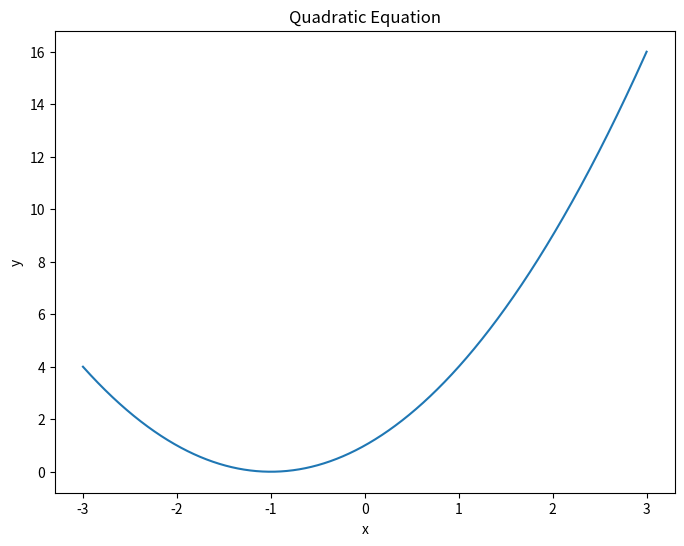

Recreate this plot in Python.
# import matplotlib as plt
from matplotlib import pyplot as plt
import numpy
import numpy as np


# https://matplotlib.org/
# https://github.com/matplotlib/matplotlib

# TODO:


# Matplotlib produces publication-quality figures in a variety of hardcopy
# formats and interactive environments across platforms. Matplotlib can be
# used in Python scripts, Python/IPython shells, web application servers,
# and various graphical user interface toolkits.


def show_quadratic(a, b, c):
    """
    求解二次方程 ax^2 + bx + c = 0
    :param a: 二次项系数
    :param b: 一次项系数
    :param c: 常数项
    :return: 方程的解（可能为实数或复数）
    """
    # 创建 x 的数组,
    x = numpy.linspace(-3, 3, 40000)  # 从-10到10生成400个点

    # 计算 y 的值:
    y = a * x ** 2 + b * x + c

    # 绘图
    plt.figure(figsize=(8, 6))
    plt.plot(x, y, label=f'{a}x^2+{b}x+{c}=0')
    plt.title("Quadratic Equation")
    plt.xlabel('x')
    plt.ylabel('y')
    # plt.legend()  # TODO:
    plt.show()




if __name__ == '__main__':
    show_quadratic(1, 2, 1)
